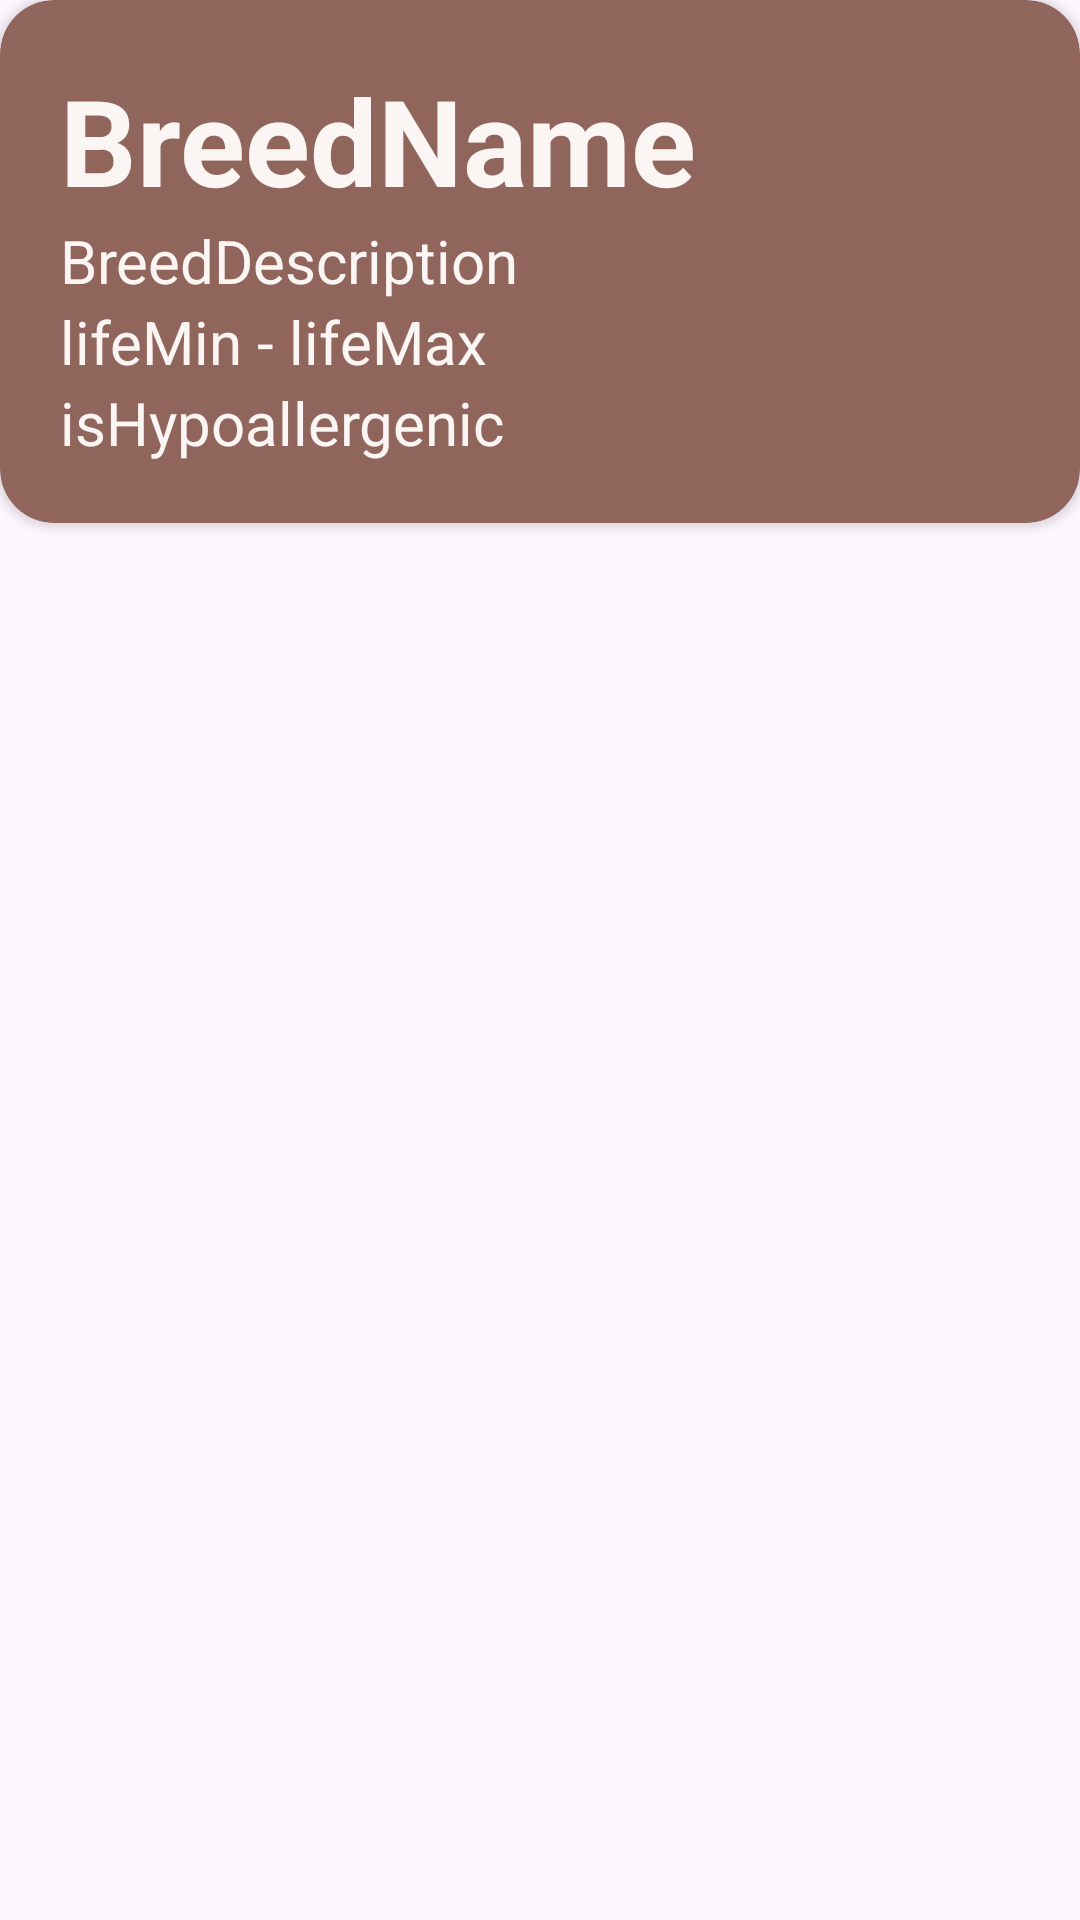

Write the Android layout XML for this screen, with the resource values it uses.
<!-- AndroidManifest.xml: application theme Theme.BarkBark -->
<!-- res/layout/fragment_breed.xml -->
<?xml version="1.0" encoding="utf-8"?>
<androidx.constraintlayout.widget.ConstraintLayout xmlns:android="http://schemas.android.com/apk/res/android"
    xmlns:app="http://schemas.android.com/apk/res-auto"
    xmlns:tools="http://schemas.android.com/tools"
    android:layout_width="match_parent"
    android:layout_height="match_parent"
    android:layout_marginHorizontal="20dp"
    android:layout_marginTop="10dp"
    tools:context=".presentation.breed.BreedFragment">

    <androidx.cardview.widget.CardView
        android:layout_width="match_parent"
        android:layout_height="wrap_content"
        app:cardBackgroundColor="@color/main"
        app:cardCornerRadius="18dp"
        app:layout_constraintEnd_toEndOf="parent"
        app:layout_constraintStart_toStartOf="parent"
        app:layout_constraintTop_toTopOf="parent">

        <androidx.constraintlayout.widget.ConstraintLayout
            android:layout_width="match_parent"
            android:layout_height="match_parent"
            android:layout_marginHorizontal="20dp"
            android:layout_marginVertical="20dp">

            <TextView
                android:id="@+id/tvBreedName"
                android:layout_width="match_parent"
                android:layout_height="wrap_content"
                android:text="@string/tvBreedName"
                android:textColor="@color/accent"
                android:textSize="40sp"
                android:textStyle="bold"
                app:layout_constraintEnd_toEndOf="parent"
                app:layout_constraintStart_toStartOf="parent"
                app:layout_constraintTop_toTopOf="parent" />

            <TextView
                android:id="@+id/tvBreedDescription"
                android:layout_width="match_parent"
                android:layout_height="wrap_content"
                android:text="@string/tvBreedDescription"
                android:textColor="@color/accent"
                android:textSize="20sp"
                app:layout_constraintEnd_toEndOf="parent"
                app:layout_constraintStart_toStartOf="parent"
                app:layout_constraintTop_toBottomOf="@+id/tvBreedName" />

            <TextView
                android:id="@+id/tvBreedLifeMinMax"
                android:layout_width="match_parent"
                android:layout_height="wrap_content"
                android:text="@string/tvBreedLifeMinMax"
                android:textColor="@color/accent"
                android:textSize="20sp"
                app:layout_constraintEnd_toEndOf="parent"
                app:layout_constraintStart_toStartOf="parent"
                app:layout_constraintTop_toBottomOf="@+id/tvBreedDescription" />

            <TextView
                android:id="@+id/tvBreedIsHypoallergenic"
                android:layout_width="match_parent"
                android:layout_height="wrap_content"
                android:text="@string/tvBreedIsHypoallergenic"
                android:textColor="@color/accent"
                android:textSize="20sp"
                app:layout_constraintEnd_toEndOf="parent"
                app:layout_constraintStart_toStartOf="parent"
                app:layout_constraintTop_toBottomOf="@+id/tvBreedLifeMinMax" />

        </androidx.constraintlayout.widget.ConstraintLayout>
    </androidx.cardview.widget.CardView>
</androidx.constraintlayout.widget.ConstraintLayout>
<!-- resources referenced by this layout -->
<resources>
  <color name="accent">#FBF5F4</color>
  <color name="main">#90655b</color>
  <string name="tvBreedDescription">BreedDescription</string>
  <string name="tvBreedIsHypoallergenic">isHypoallergenic</string>
  <string name="tvBreedLifeMinMax">lifeMin - lifeMax</string>
  <string name="tvBreedName">BreedName</string>
  <style name="Theme.BarkBark" parent="Base.Theme.BarkBark" />
  <style name="Base.Theme.BarkBark" parent="Theme.Material3.DayNight.NoActionBar">
          
          
      </style>
</resources>
